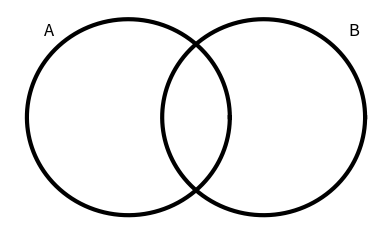
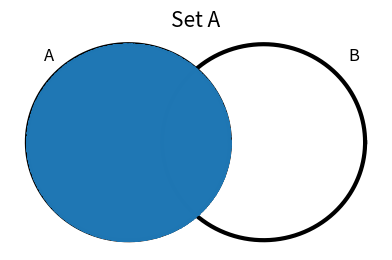
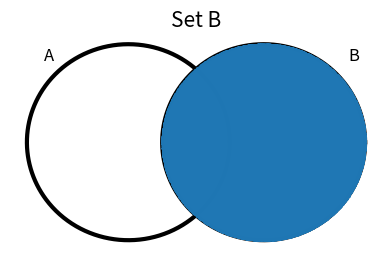
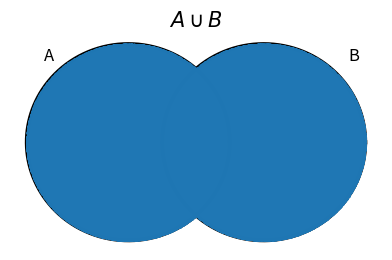
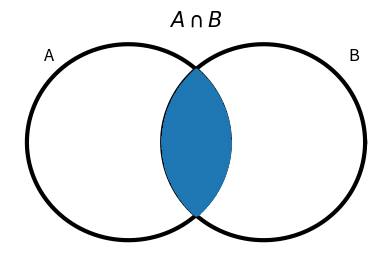
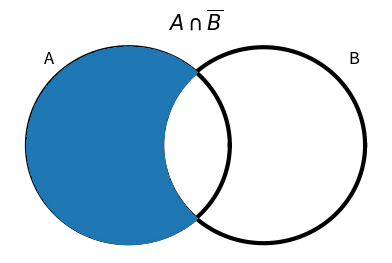
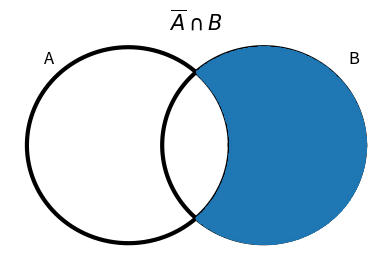
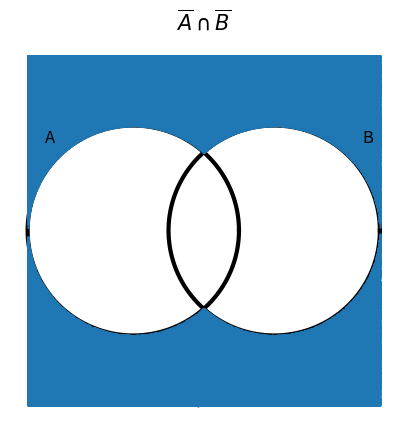

Write the Python code that produced these figures, in order.
# Importamos las librerías
import numpy as np
import matplotlib.pyplot as plt
import random

# Parámetro t: 1000 puntos equiespaciados en el intervalo [0,2pi]
t = np.linspace(0, 2 * np.pi, 1000)

# Circunferencia conjunto A
A_x = -2 + 3 * np.cos(t)
A_y = 3 * np.sin(t)

# Circunferencia conjunto B
B_x = 2 + 3 * np.cos(t)
B_y = 3 * np.sin(t)

# Graficamos
plt.figure(figsize=(4.8, 2.8))
plt.plot(A_x, A_y, "k-", linewidth=3)
plt.plot(B_x, B_y, "k-", linewidth=3)

# Quitamos los ejes y dibujamos
plt.gca().set_axis_off()
plt.text(-4.5, 2.5, "A", size=12)
plt.text(4.5, 2.5, "B", size=12)
plt.show()

# Agrupamos este código en una función
def plot_set(points_x, points_y, text, sizefig=(4.8, 2.8)):
    t = np.linspace(0, 2 * np.pi, 1000)

    # Circunferencia conjunto A
    A_x = -2 + 3 * np.cos(t)
    A_y = 3 * np.sin(t)

    # Circunferencia conjunto B
    B_x = 2 + 3 * np.cos(t)
    B_y = 3 * np.sin(t)

    # Graficamos
    plt.figure(figsize=sizefig)
    plt.plot(A_x, A_y, "k-", linewidth=3)
    plt.plot(B_x, B_y, "k-", linewidth=3)

    # Quitamos los ejes y dibujamos
    plt.gca().set_axis_off()
    plt.text(-4.5, 2.5, "A", size=12)
    plt.text(4.5, 2.5, "B", size=12)
    plt.title(text, size=15)
    plt.plot(points_x, points_y, "o", markersize=0.7)

    return plt.show()

"""Generamos los números aleatorios uniformes y aplicamos la transformación lineal correspondiente
para que estén en el cuadrante [-5,5]x[-5,5]"""

x = -5 + 10 * np.random.rand(1000000)
y = -5 + 10 * np.random.rand(1000000)

# Conjunto A: definición y gráfica
Ax = x[(x + 2) ** 2 + y**2 <= 9]
Ay = y[(x + 2) ** 2 + y**2 <= 9]

plot_set(Ax, Ay, "Set A")

# Conjunto B
Bx = x[(x - 2) ** 2 + y**2 <= 9]
By = y[(x - 2) ** 2 + y**2 <= 9]

plot_set(Bx, By, "Set B")

# Unión de A y B
A_or_B_x = x[((x + 2) ** 2 + y**2 <= 9) | ((x - 2) ** 2 + y**2 <= 9)]
A_or_B_y = y[((x + 2) ** 2 + y**2 <= 9) | ((x - 2) ** 2 + y**2 <= 9)]

plot_set(A_or_B_x, A_or_B_y, "$A \cup B$")

# Intersección de A y B
A_and_B_x = x[((x + 2) ** 2 + y**2 <= 9) & ((x - 2) ** 2 + y**2 <= 9)]
A_and_B_y = y[((x + 2) ** 2 + y**2 <= 9) & ((x - 2) ** 2 + y**2 <= 9)]

plot_set(A_and_B_x, A_and_B_y, "$A\cap B$")

# Diferencia A - B
A_and_not_B_x = x[((x + 2) ** 2 + y**2 <= 9) & ((x - 2) ** 2 + y**2 >= 9)]
A_and_not_B_y = y[((x + 2) ** 2 + y**2 <= 9) & ((x - 2) ** 2 + y**2 >= 9)]

plot_set(A_and_not_B_x, A_and_not_B_y, "$A\cap \overline{B}$")

# Diferencia B - A
not_A_and_B_x = x[((x + 2) ** 2 + y**2 >= 9) & ((x - 2) ** 2 + y**2 <= 9)]
not_A_and_B_y = y[((x + 2) ** 2 + y**2 >= 9) & ((x - 2) ** 2 + y**2 <= 9)]

plot_set(not_A_and_B_x, not_A_and_B_y, "$\overline{A}\cap B$")

# Lo que no es ni de A ni de B
not_A_and_not_B_x = x[((x + 2) ** 2 + y**2 >= 9) & ((x - 2) ** 2 + y**2 >= 9)]
not_A_and_not_B_y = y[((x + 2) ** 2 + y**2 >= 9) & ((x - 2) ** 2 + y**2 >= 9)]

plot_set(
    not_A_and_not_B_x, not_A_and_not_B_y, "$\overline{A}\cap \overline{B}$", (5, 5)
)